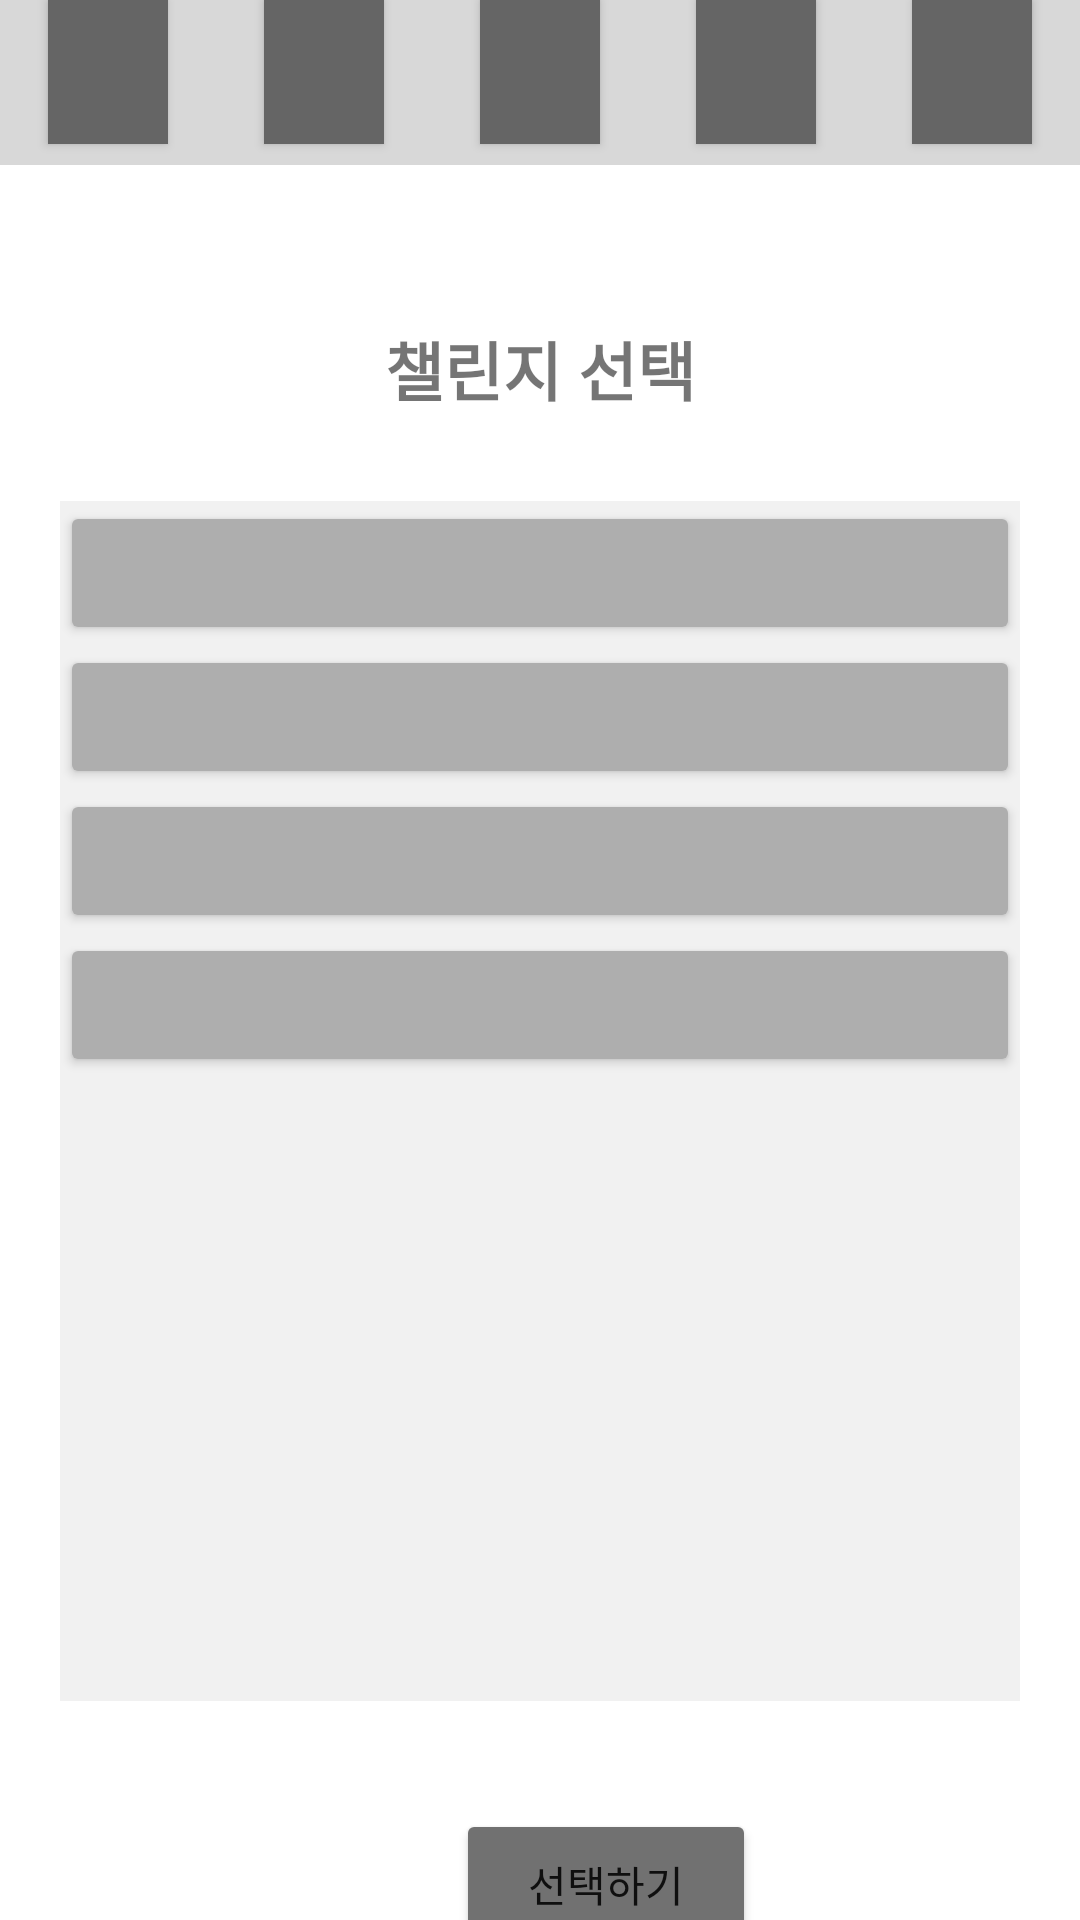

This screen was rendered from an Android layout file. Write that file and the resources it references.
<!-- AndroidManifest.xml: application theme Theme.Battory_App -->
<!-- res/layout/page_information.xml -->
<?xml version="1.0" encoding="utf-8"?>
<androidx.constraintlayout.widget.ConstraintLayout xmlns:android="http://schemas.android.com/apk/res/android"
    xmlns:app="http://schemas.android.com/apk/res-auto"
    xmlns:tools="http://schemas.android.com/tools"
    android:layout_width="match_parent"
    android:layout_height="match_parent">

    <LinearLayout
        android:id="@+id/info_appbar"
        android:layout_width="match_parent"
        android:layout_height="55dp"
        android:background="#D8D8D8"
        android:orientation="horizontal"
        app:layout_constraintEnd_toEndOf="parent"
        app:layout_constraintStart_toStartOf="parent"
        app:layout_constraintTop_toTopOf="parent">

        <Button
            android:id="@+id/info_btn_home"
            android:layout_width="wrap_content"
            android:layout_height="wrap_content"
            android:layout_marginStart="16dp"
            android:layout_marginLeft="16dp"
            android:layout_marginEnd="16dp"
            android:layout_marginRight="16dp"
            android:layout_weight="1"
            android:background="#656565"
            android:insetLeft="15dp"
            android:insetTop="-5dp"
            android:insetRight="15dp"
            android:insetBottom="-5dp"
            app:backgroundTint="#656565"
            app:icon="@drawable/icon_home"
            app:iconGravity="textStart"
            app:iconPadding="0dp"
            app:iconSize="50dp"
            tools:visibility="visible" />

        <Button
            android:id="@+id/info_btn_add"
            android:layout_width="wrap_content"
            android:layout_height="wrap_content"
            android:layout_marginStart="16dp"
            android:layout_marginLeft="16dp"
            android:layout_marginEnd="16dp"
            android:layout_marginRight="16dp"
            android:layout_weight="1"
            android:background="#656565"
            android:insetLeft="15dp"
            android:insetTop="-5dp"
            android:insetRight="15dp"
            android:insetBottom="-5dp"
            app:backgroundTint="#656565"
            app:icon="@drawable/icon_add"
            app:iconGravity="textStart"
            app:iconPadding="0dp"
            app:iconSize="50dp"
            app:iconTint="#FFFFFF"
            tools:visibility="visible" />

        <Button
            android:id="@+id/info_btn_delete"
            android:layout_width="wrap_content"
            android:layout_height="wrap_content"
            android:layout_marginStart="16dp"
            android:layout_marginLeft="16dp"
            android:layout_marginEnd="16dp"
            android:layout_marginRight="16dp"
            android:layout_weight="1"
            android:background="#656565"
            android:insetLeft="15dp"
            android:insetTop="-5dp"
            android:insetRight="15dp"
            android:insetBottom="-5dp"
            app:backgroundTint="#656565"
            app:icon="@drawable/icon_delete"
            app:iconGravity="textStart"
            app:iconPadding="0dp"
            app:iconSize="50dp"
            app:iconTint="#FFFFFF"
            tools:visibility="visible" />

        <Button
            android:id="@+id/info_btn_info"
            android:layout_width="wrap_content"
            android:layout_height="wrap_content"
            android:layout_marginStart="16dp"
            android:layout_marginLeft="16dp"
            android:layout_marginEnd="16dp"
            android:layout_marginRight="16dp"
            android:layout_weight="1"
            android:background="#656565"
            android:insetLeft="15dp"
            android:insetTop="-5dp"
            android:insetRight="15dp"
            android:insetBottom="-5dp"
            app:backgroundTint="#656565"
            app:icon="@drawable/icon_info"
            app:iconGravity="textStart"
            app:iconPadding="0dp"
            app:iconSize="50dp"
            app:iconTint="#303030"
            tools:visibility="visible" />

        <Button
            android:id="@+id/info_btn_config"
            android:layout_width="wrap_content"
            android:layout_height="wrap_content"
            android:layout_marginStart="16dp"
            android:layout_marginLeft="16dp"
            android:layout_marginEnd="16dp"
            android:layout_marginRight="16dp"
            android:layout_weight="1"
            android:background="#656565"
            android:insetLeft="15dp"
            android:insetTop="-5dp"
            android:insetRight="15dp"
            android:insetBottom="-5dp"
            app:backgroundTint="#656565"
            app:icon="@drawable/icon_config"
            app:iconGravity="textStart"
            app:iconPadding="0dp"
            app:iconSize="50dp"
            app:iconTint="#FFFFFF"
            tools:visibility="visible" />
    </LinearLayout>

    <TextView
        android:id="@+id/label_info_select_challenge"
        android:layout_width="205dp"
        android:layout_height="31dp"
        android:layout_marginTop="52dp"
        android:gravity="center"
        android:singleLine="false"
        android:text="챌린지 선택"
        android:textSize="20sp"
        android:textStyle="bold"
        app:autoSizeTextType="uniform"
        app:layout_constraintEnd_toEndOf="parent"
        app:layout_constraintStart_toStartOf="parent"
        app:layout_constraintTop_toBottomOf="@+id/info_appbar" />

    <ScrollView
        android:id="@+id/view_info_challenge_list"
        android:layout_width="320dp"
        android:layout_height="400dp"
        android:layout_marginStart="70dp"
        android:layout_marginLeft="70dp"
        android:layout_marginTop="60dp"
        android:layout_marginEnd="70dp"
        android:layout_marginRight="70dp"
        android:background="#F1F1F1"
        android:visibility="visible"
        app:layout_constraintEnd_toEndOf="parent"
        app:layout_constraintStart_toStartOf="parent"
        app:layout_constraintTop_toTopOf="@+id/label_info_select_challenge">

        <LinearLayout
            android:layout_width="match_parent"
            android:layout_height="wrap_content"
            android:orientation="vertical">

            <Button
                android:id="@+id/btn_info_challenge_1"
                android:layout_width="match_parent"
                android:layout_height="wrap_content"
                app:backgroundTint="#AEAEAE"
                tools:visibility="invisible" />

            <Button
                android:id="@+id/btn_info_challenge_2"
                android:layout_width="match_parent"
                android:layout_height="wrap_content"
                app:backgroundTint="#AEAEAE"
                tools:visibility="invisible" />

            <Button
                android:id="@+id/btn_info_challenge_3"
                android:layout_width="match_parent"
                android:layout_height="wrap_content"
                app:backgroundTint="#AEAEAE"
                tools:visibility="invisible" />

            <Button
                android:id="@+id/btn_info_challenge_4"
                android:layout_width="match_parent"
                android:layout_height="wrap_content"
                app:backgroundTint="#AEAEAE"
                tools:visibility="invisible" />

        </LinearLayout>
    </ScrollView>

    <Button
        android:id="@+id/btn_info_select"
        android:layout_width="100dp"
        android:layout_height="50dp"
        android:layout_marginStart="152dp"
        android:layout_marginLeft="152dp"
        android:layout_marginTop="36dp"
        android:text="선택하기"
        android:visibility="visible"
        app:backgroundTint="#717171"
        app:layout_constraintStart_toStartOf="parent"
        app:layout_constraintTop_toBottomOf="@+id/view_info_challenge_list" />


</androidx.constraintlayout.widget.ConstraintLayout>
<!-- resources referenced by this layout -->
<resources>
  <style name="Theme.Battory_App" parent="Theme.MaterialComponents.DayNight.DarkActionBar">
          <item name="windowNoTitle">true</item>
          
          <item name="colorPrimary">@color/purple_500</item>
          <item name="colorPrimaryVariant">@color/purple_700</item>
          <item name="colorOnPrimary">@color/white</item>
          
          <item name="colorSecondary">@color/teal_200</item>
          <item name="colorSecondaryVariant">@color/teal_700</item>
          <item name="colorOnSecondary">@color/black</item>
          
          <item name="android:statusBarColor" tools:targetApi="l">?attr/colorPrimaryVariant</item>
          
      </style>
  <!-- not gathered from this repository: default colours our renderer supplied (Android Studio template values) -->
  <color name="purple_500">#FF6200EE</color>
  <color name="purple_700">#FF3700B3</color>
  <color name="teal_200">#FF03DAC5</color>
  <color name="teal_700">#FF018786</color>
  <color name="black">#FF000000</color>
  <color name="white">#FFFFFFFF</color>
</resources>
